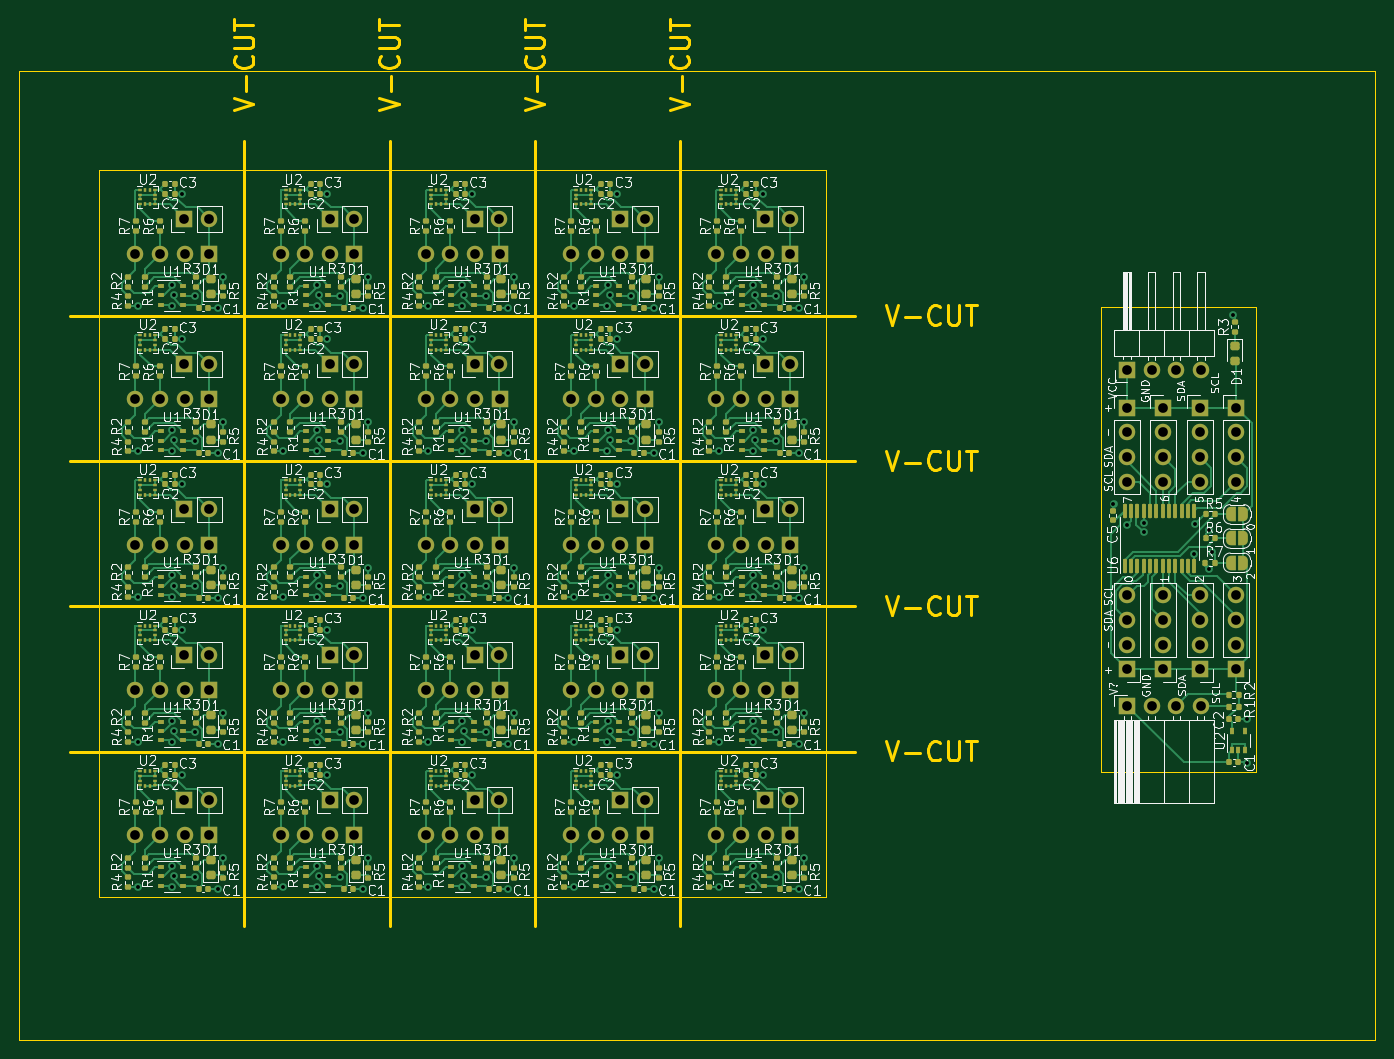
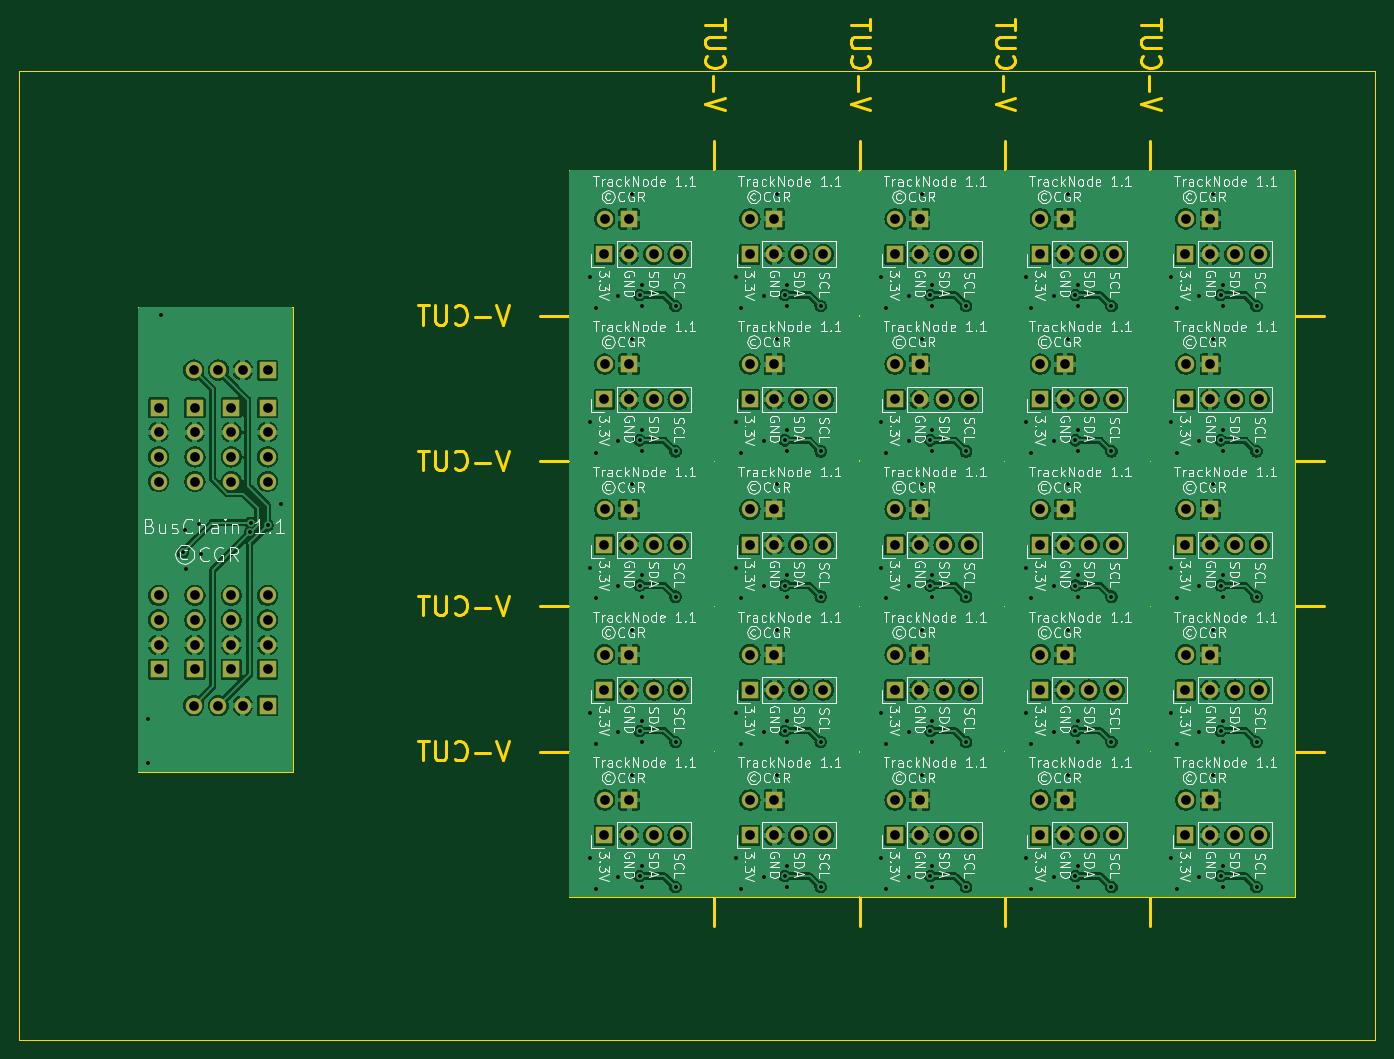
Circuit board: 11 layer files. Board 140.0 x 105.4 mm.
- bottom_copper: Combined_Stencil2-B_Cu.gbr (289766 bytes)
- bottom_mask: Combined_Stencil2-B_Mask.gbr (6742 bytes)
- paste: Combined_Stencil2-B_Paste.gbr (460 bytes)
- bottom_silk: Combined_Stencil2-B_Silkscreen.gbr (373156 bytes)
- outline: Combined_Stencil2-Edge_Cuts.gbr (13215 bytes)
- top_copper: Combined_Stencil2-F_Cu.gbr (167210 bytes)
- top_mask: Combined_Stencil2-F_Mask.gbr (42328 bytes)
- paste: Combined_Stencil2-F_Paste.gbr (34916 bytes)
- top_silk: Combined_Stencil2-F_Silkscreen.gbr (431971 bytes)
- drill: Combined_Stencil2-NPTH.drl (268 bytes)
- drill: Combined_Stencil2-PTH.drl (6725 bytes)

=== bottom_copper: Combined_Stencil2-B_Cu.gbr (289766 bytes, source omitted) ===
=== bottom_mask: Combined_Stencil2-B_Mask.gbr (6742 bytes, source omitted) ===
=== paste: Combined_Stencil2-B_Paste.gbr ===
%TF.GenerationSoftware,KiCad,Pcbnew,7.0.1*%
%TF.CreationDate,2025-01-23T23:42:59-05:00*%
%TF.ProjectId,Combined_Stencil2,436f6d62-696e-4656-945f-5374656e6369,rev?*%
%TF.SameCoordinates,Original*%
%TF.FileFunction,Paste,Bot*%
%TF.FilePolarity,Positive*%
%FSLAX46Y46*%
G04 Gerber Fmt 4.6, Leading zero omitted, Abs format (unit mm)*
G04 Created by KiCad (PCBNEW 7.0.1) date 2025-01-23 23:42:59*
%MOMM*%
%LPD*%
G01*
G04 APERTURE LIST*
G04 APERTURE END LIST*
M02*

=== bottom_silk: Combined_Stencil2-B_Silkscreen.gbr (373156 bytes, source omitted) ===
=== outline: Combined_Stencil2-Edge_Cuts.gbr (13215 bytes, source omitted) ===
=== top_copper: Combined_Stencil2-F_Cu.gbr (167210 bytes, source omitted) ===
=== top_mask: Combined_Stencil2-F_Mask.gbr (42328 bytes, source omitted) ===
=== paste: Combined_Stencil2-F_Paste.gbr (34916 bytes, source omitted) ===
=== top_silk: Combined_Stencil2-F_Silkscreen.gbr (431971 bytes, source omitted) ===
=== drill: Combined_Stencil2-NPTH.drl ===
M48
; DRILL file {KiCad 7.0.1} date Thu Jan 23 23:43:00 2025
; FORMAT={-:-/ absolute / inch / decimal}
; #@! TF.CreationDate,2025-01-23T23:43:00-05:00
; #@! TF.GenerationSoftware,Kicad,Pcbnew,7.0.1
; #@! TF.FileFunction,NonPlated,1,2,NPTH
FMAT,2
INCH
%
G90
G05
T0
M30

=== drill: Combined_Stencil2-PTH.drl (6725 bytes, source omitted) ===
